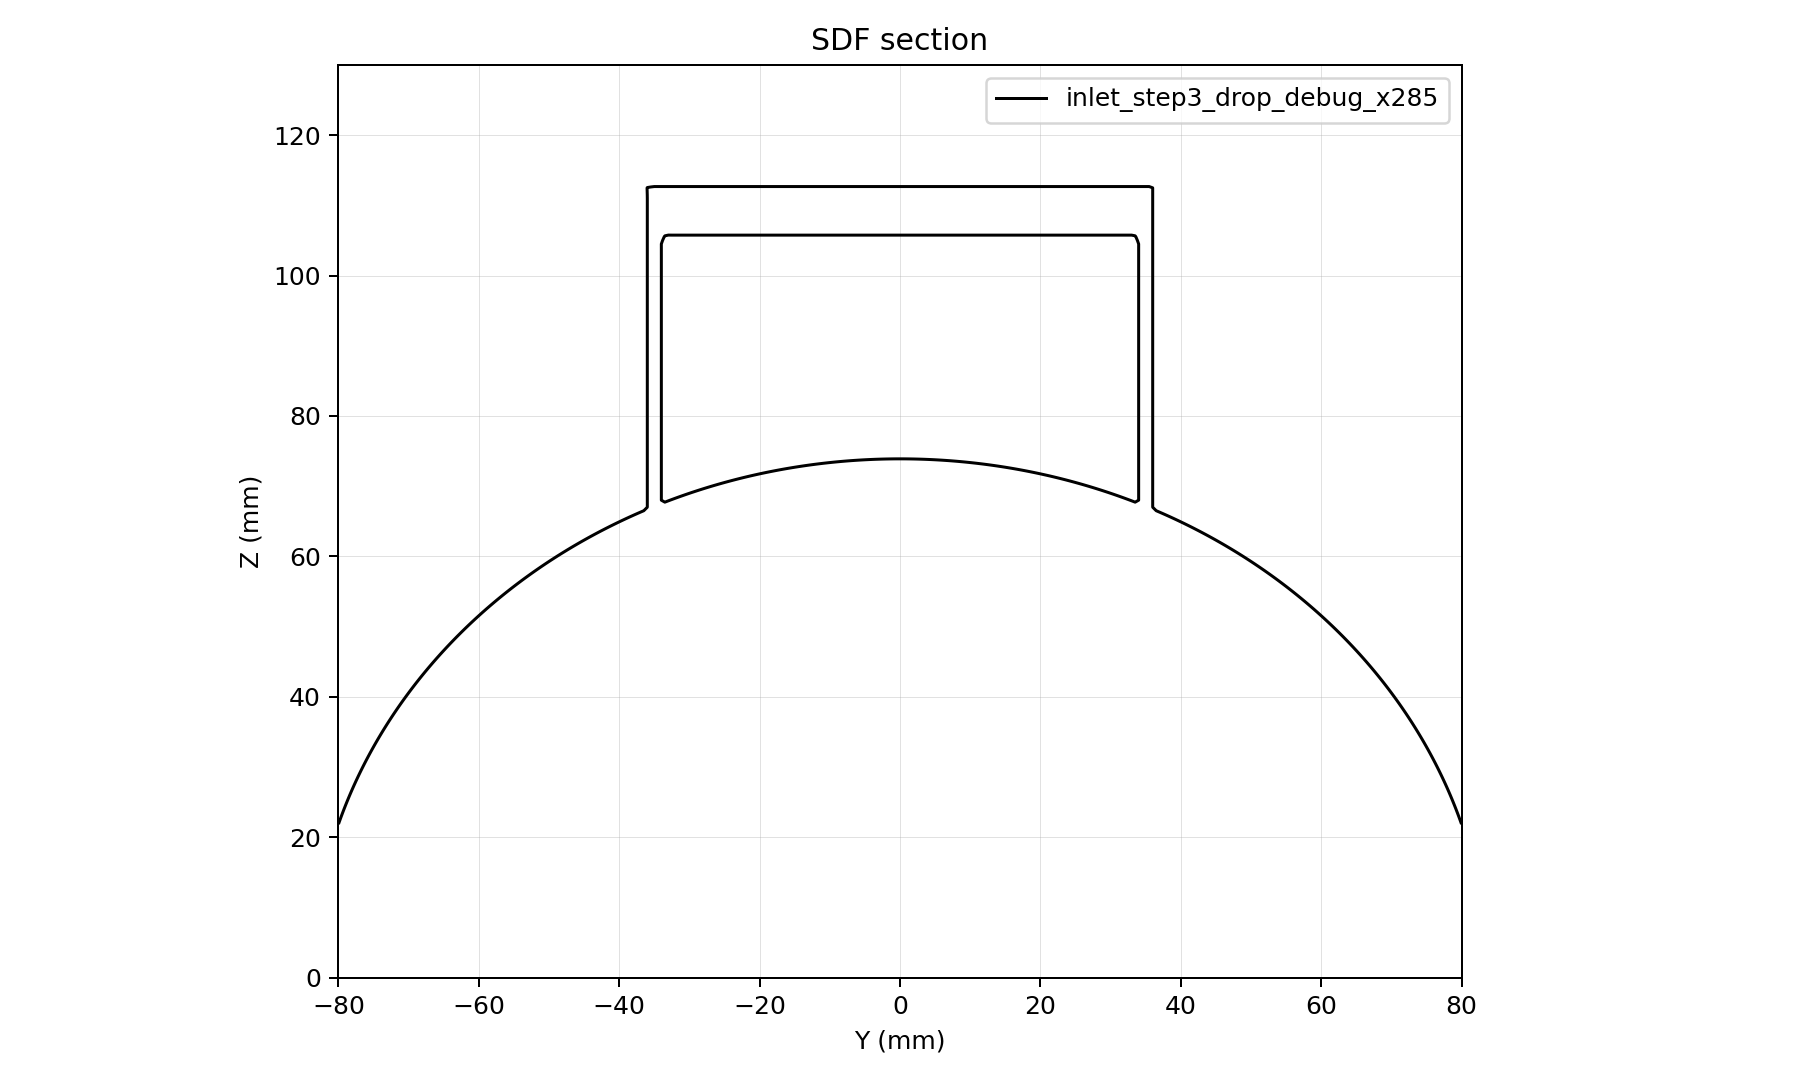

The data file committed next to this chart (first rows):
y, z, d
-80, 0, -3.302
-79.5, 0, -3.743
-79, 0, -4.184
-78.5, 0, -4.625
-78, 0, -5.066
-77.5, 0, -5.507
-77, 0, -5.949
-76.5, 0, -6.39
-76, 0, -6.831
-75.5, 0, -7.272
-75, 0, -7.713
-74.5, 0, -8.155
-74, 0, -8.596
-73.5, 0, -9.037
-73, 0, -9.478
-72.5, 0, -9.919
-72, 0, -10.36
-71.5, 0, -10.8
-71, 0, -11.24
-70.5, 0, -11.68
-70, 0, -12.13
-69.5, 0, -12.57
-69, 0, -13.01
-68.5, 0, -13.45
-68, 0, -13.89
-67.5, 0, -14.33
-67, 0, -14.77
-66.5, 0, -15.21
-66, 0, -15.65
-65.5, 0, -16.1
-65, 0, -16.54
-64.5, 0, -16.98
-64, 0, -17.42
-63.5, 0, -17.86
-63, 0, -18.3
-62.5, 0, -18.74
-62, 0, -19.18
-61.5, 0, -19.63
-61, 0, -20.07
-60.5, 0, -20.51
-60, 0, -20.95
-59.5, 0, -21.39
-59, 0, -21.83
-58.5, 0, -22.27
-58, 0, -22.71
-57.5, 0, -23.15
-57, 0, -23.6
-56.5, 0, -24.04
-56, 0, -24.48
-55.5, 0, -24.92
-55, 0, -25.36
-54.5, 0, -25.8
-54, 0, -26.24
-53.5, 0, -26.68
-53, 0, -27.13
-52.5, 0, -27.57
-52, 0, -28.01
-51.5, 0, -28.45
-51, 0, -28.89
-50.5, 0, -29.33
... 83,721 more rows
